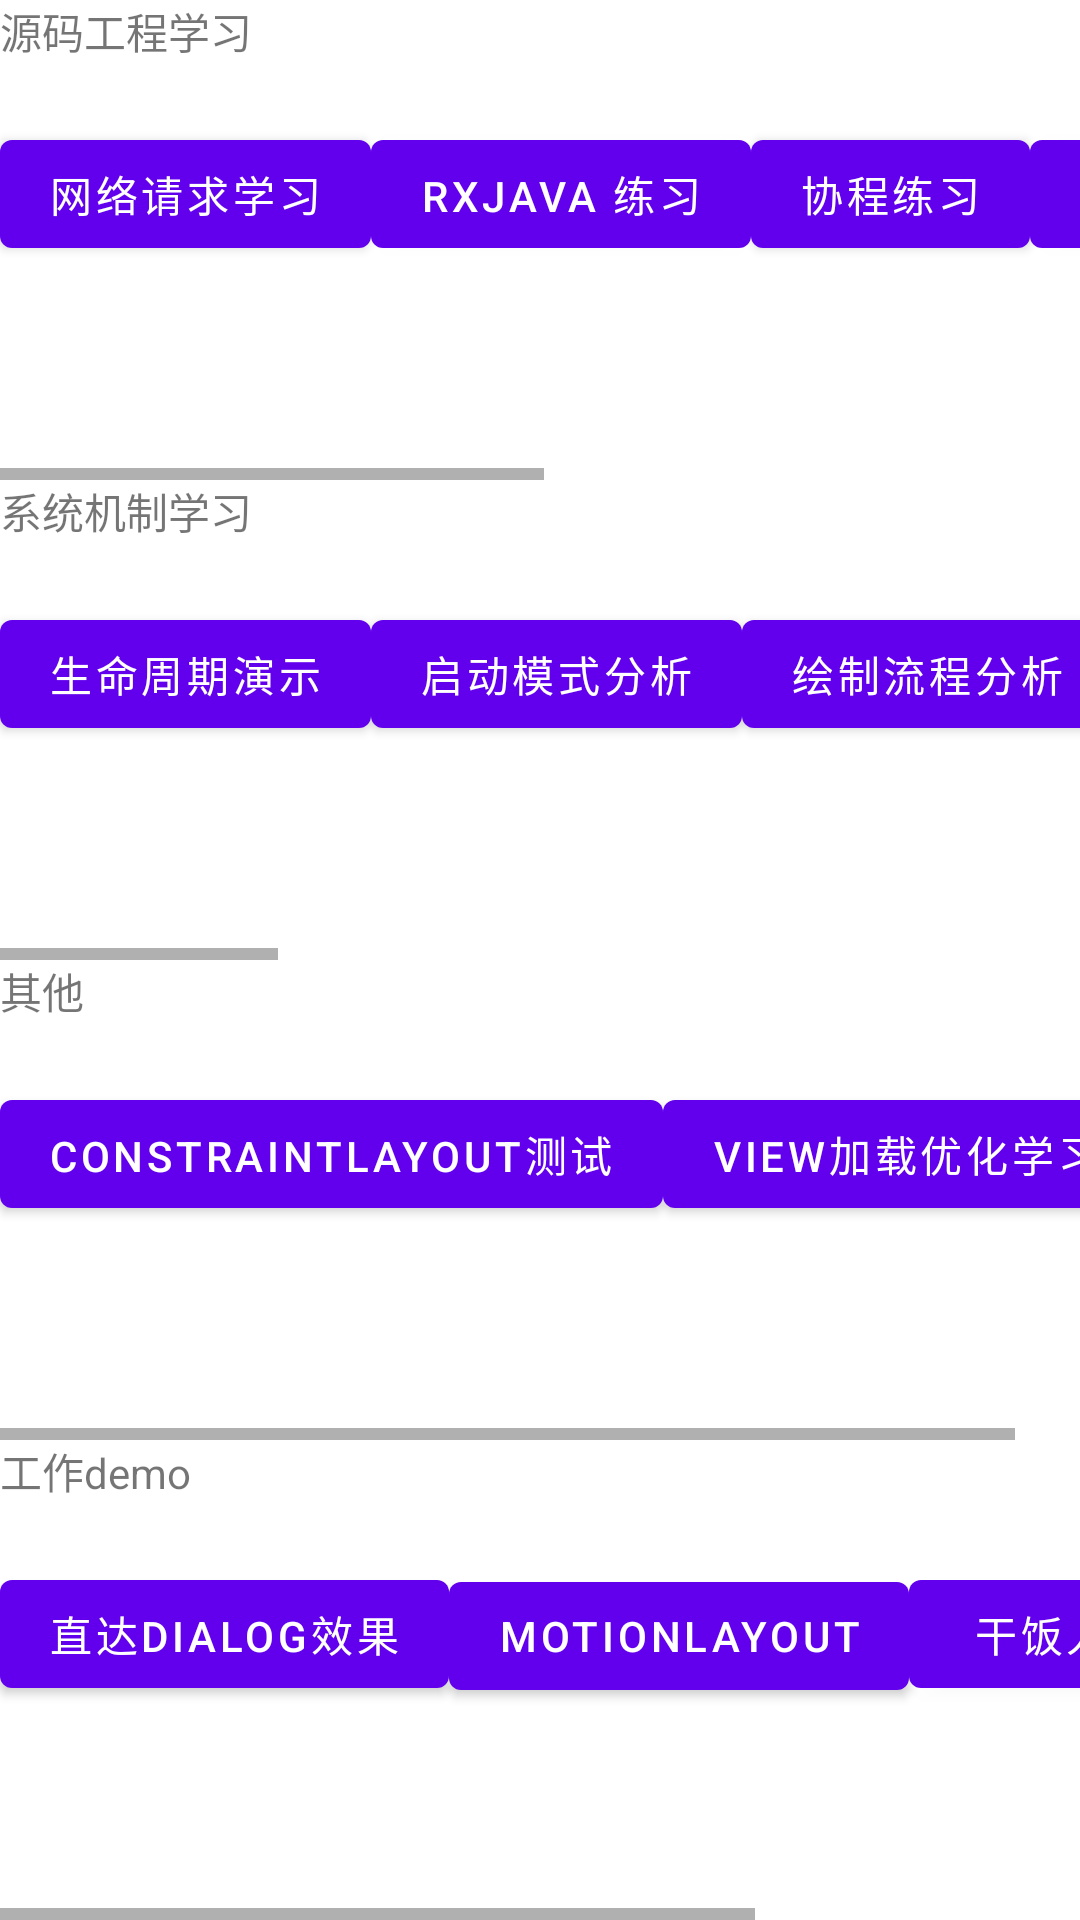

Write the Android layout XML for this screen, with the resource values it uses.
<!-- AndroidManifest.xml: application theme Theme.LifeDemo -->
<!-- res/layout/activity_main.xml -->
<?xml version="1.0" encoding="utf-8"?>
<androidx.appcompat.widget.LinearLayoutCompat xmlns:android="http://schemas.android.com/apk/res/android"
    xmlns:tools="http://schemas.android.com/tools"
    android:layout_width="match_parent"
    android:layout_height="match_parent"
    android:orientation="vertical"
    tools:context=".main.MainActivity">


    <TextView
        android:layout_width="wrap_content"
        android:layout_height="wrap_content"
        android:text="源码工程学习" />

    <HorizontalScrollView
        android:layout_width="match_parent"
        android:layout_height="0dp"
        android:layout_weight="1">

        <LinearLayout
            android:layout_width="wrap_content"
            android:layout_height="match_parent"
            android:orientation="horizontal">

            <Button
                android:id="@+id/btn_network"
                android:layout_width="wrap_content"
                android:layout_height="wrap_content"
                android:layout_marginTop="20dp"
                android:onClick="goToNetWorkLearn"
                android:text="网络请求学习" />


            <Button
                android:id="@+id/btn_rxjava"
                android:layout_width="wrap_content"
                android:layout_height="wrap_content"
                android:layout_marginTop="20dp"
                android:onClick="goToRxJava"
                android:text="rxjava 练习" />

            <Button
                android:id="@+id/btn_coroutine"
                android:layout_width="wrap_content"
                android:layout_height="wrap_content"
                android:layout_marginTop="20dp"
                android:onClick="goToCoroutine"
                android:text="协程练习" />


            <Button
                android:id="@+id/btn_event"
                android:layout_width="wrap_content"
                android:layout_height="wrap_content"
                android:layout_marginTop="20dp"
                android:onClick="goToEvent"
                android:text="事件发送库学习" />


            <Button
                android:id="@+id/btn_annotation"
                android:layout_width="wrap_content"
                android:layout_height="wrap_content"
                android:layout_marginTop="20dp"
                android:onClick="goToAnnotation"
                android:text="注解处理器学习" />

            <Button
                android:id="@+id/btn_router"
                android:layout_width="wrap_content"
                android:layout_height="wrap_content"
                android:layout_marginTop="20dp"
                android:onClick="goToRouter"
                android:text="路由学习" />
        </LinearLayout>

    </HorizontalScrollView>

    <TextView
        android:layout_width="wrap_content"
        android:layout_height="wrap_content"
        android:text="系统机制学习" />

    <HorizontalScrollView
        android:layout_width="match_parent"
        android:layout_height="0dp"
        android:layout_weight="1">

        <LinearLayout
            android:layout_width="wrap_content"
            android:layout_height="match_parent"
            android:orientation="horizontal">

            <Button
                android:id="@+id/btn_life"
                android:layout_width="wrap_content"
                android:layout_height="wrap_content"
                android:layout_marginTop="20dp"
                android:onClick="goToLife"
                android:text="生命周期演示" />

            <Button
                android:id="@+id/btn_task"
                android:layout_width="wrap_content"
                android:layout_height="wrap_content"
                android:layout_marginTop="20dp"
                android:onClick="goToTask"
                android:text="启动模式分析" />


            <Button
                android:id="@+id/btn_view"
                android:layout_width="wrap_content"
                android:layout_height="wrap_content"
                android:layout_marginTop="20dp"
                android:onClick="goToView"
                android:text="绘制流程分析" />

            <Button
                android:id="@+id/btn_rv"
                android:layout_width="wrap_content"
                android:layout_height="wrap_content"
                android:layout_marginTop="20dp"
                android:onClick="goToRecyclerCache"
                android:text="Recycler缓存练习" />


            <Button
                android:id="@+id/btn_fragment"
                android:layout_width="wrap_content"
                android:layout_height="wrap_content"
                android:layout_marginTop="20dp"
                android:text="Fragment重建学习" />


            <Button
                android:id="@+id/btn_conflict"
                android:layout_width="wrap_content"
                android:layout_height="wrap_content"
                android:layout_marginTop="20dp"
                android:onClick="goToConflict"
                android:text="滑动冲突解决" />


            <Button
                android:id="@+id/btn_class"
                android:layout_width="wrap_content"
                android:layout_height="wrap_content"
                android:layout_marginTop="20dp"
                android:onClick="goToLoader"
                android:text="类加载器学习" />

            <Button
                android:id="@+id/btn_handler"
                android:layout_width="wrap_content"
                android:layout_height="wrap_content"
                android:layout_marginTop="20dp"
                android:onClick="goToHandler"
                android:text="Handler机制学习" />

            <Button
                android:id="@+id/btn_messenger"
                android:layout_width="wrap_content"
                android:layout_height="wrap_content"
                android:layout_marginTop="20dp"
                android:onClick="goToMessenger"
                android:text="Messenger学习" />

            <Button
                android:id="@+id/btn_block"
                android:layout_width="wrap_content"
                android:layout_height="wrap_content"
                android:layout_marginTop="20dp"
                android:onClick="goToBlock"
                android:text="Block学习" />
        </LinearLayout>

    </HorizontalScrollView>

    <TextView
        android:layout_width="wrap_content"
        android:layout_height="wrap_content"
        android:text="其他" />

    <HorizontalScrollView
        android:layout_width="match_parent"
        android:layout_height="0dp"
        android:layout_weight="1">

        <LinearLayout
            android:layout_width="wrap_content"
            android:layout_height="match_parent"
            android:orientation="horizontal">

            <Button
                android:id="@+id/btn_test_const"
                android:layout_width="wrap_content"
                android:layout_height="wrap_content"
                android:layout_marginTop="20dp"
                android:onClick="goToConstTest"
                android:text="ConstraintLayout测试" />

            <Button
                android:id="@+id/btn_pref_view"
                android:layout_width="wrap_content"
                android:layout_height="wrap_content"
                android:layout_marginTop="20dp"
                android:onClick="goToViewPref"
                android:text="View加载优化学习" />
        </LinearLayout>
    </HorizontalScrollView>

    <TextView
        android:layout_width="wrap_content"
        android:layout_height="wrap_content"
        android:text="工作demo" />

    <HorizontalScrollView
        android:layout_width="match_parent"
        android:layout_height="0dp"
        android:layout_weight="1">

        <LinearLayout
            android:layout_width="wrap_content"
            android:layout_height="match_parent"
            android:orientation="horizontal">

            <Button
                android:id="@+id/btn_dialog"
                android:layout_width="wrap_content"
                android:layout_height="wrap_content"
                android:layout_marginTop="20dp"
                android:onClick="goToDialog"
                android:text="直达Dialog效果" />


            <Button
                android:id="@+id/btn_motion"
                android:layout_width="wrap_content"
                android:layout_height="wrap_content"
                android:layout_marginTop="20dp"
                android:onClick="goToMotion"
                android:text="MotionLayout" />

            <Button
                android:id="@+id/btn_dinner"
                android:layout_width="wrap_content"
                android:layout_height="wrap_content"
                android:layout_marginTop="20dp"
                android:onClick="goToDinner"
                android:text="干饭人" />


            <Button
                android:id="@+id/btn_share"
                android:layout_width="wrap_content"
                android:layout_height="wrap_content"
                android:layout_marginTop="20dp"
                android:onClick="goToShare"
                android:text="共享动画练习" />
        </LinearLayout>

    </HorizontalScrollView>


</androidx.appcompat.widget.LinearLayoutCompat>
<!-- resources referenced by this layout -->
<resources>
  <style name="Theme.LifeDemo" parent="Theme.MaterialComponents.DayNight.DarkActionBar">
          
          <item name="colorPrimary">@color/purple_500</item>
          <item name="colorPrimaryVariant">@color/purple_700</item>
          <item name="colorOnPrimary">@color/white</item>
          
          <item name="colorSecondary">@color/teal_200</item>
          <item name="colorSecondaryVariant">@color/teal_700</item>
          <item name="colorOnSecondary">@color/black</item>
          
          <item name="android:statusBarColor" tools:targetApi="l">?attr/colorPrimaryVariant</item>
          
      </style>
  <color name="purple_500">#FF6200EE</color>
  <color name="purple_700">#FF3700B3</color>
  <color name="white">#FFFFFFFF</color>
  <color name="teal_200">#FF03DAC5</color>
  <color name="teal_700">#FF018786</color>
  <color name="black">#FF000000</color>
</resources>
